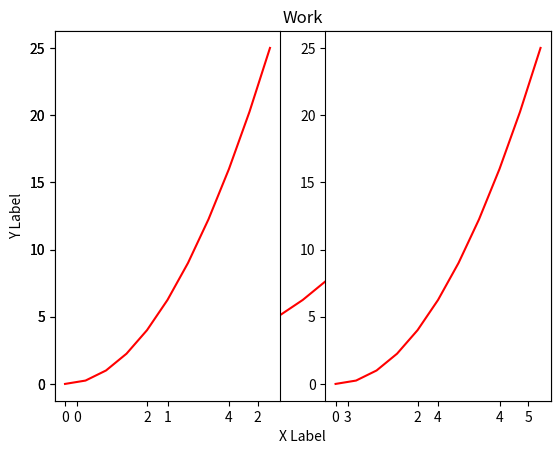
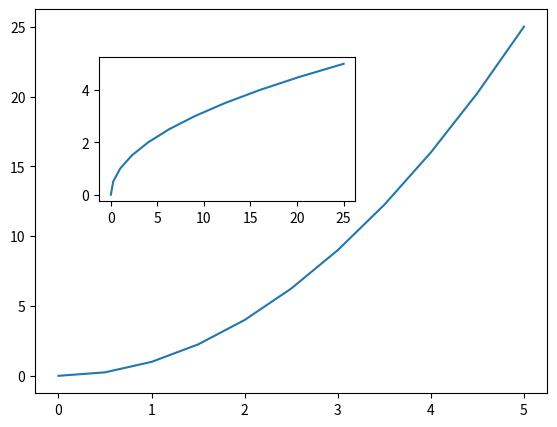
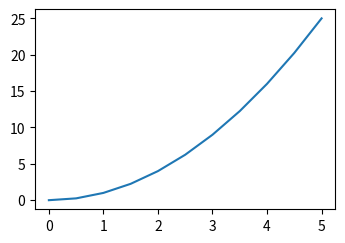

Here is the Python script that generated these plots, in order:
import matplotlib.pyplot as plt
import numpy as np

x = np.linspace(0, 5, 11)
y = x ** 2


# Functional Method 
plt.plot(x, y, 'r-')
plt.xlabel('X Label')
plt.ylabel('Y Label')
plt.title('Work')


# Subplots 
plt.subplot(1, 2, 1)
plt.plot(x, y, 'r')

plt.subplot(1, 2, 2)
plt.plot(x, y, 'r')

# Object Oriented Method
fig = plt.figure()
# axes = fig.add_axes([0.1, 0.1, 0.8, 0.8])
# axes.plot(x, y)
# axes.set_xlabel('X Label')
# axes.set_ylabel('Y Label')
# axes.set_title('Title')

axes1 = fig.add_axes([0.1, 0.1, 0.8, 0.8])
axes2 = fig.add_axes([0.2, 0.5, 0.4, 0.3])

axes1.plot(x, y)
axes2.plot(y, x)


## Part 2
fig,axes = plt.subplots(nrows = 1, ncols = 2)

# DPI
fig = plt.figure(figsize = (3, 2), dpi = 100)
ax = fig.add_axes([0, 0, 1, 1])
ax.plot(x, y)






plt.show() 